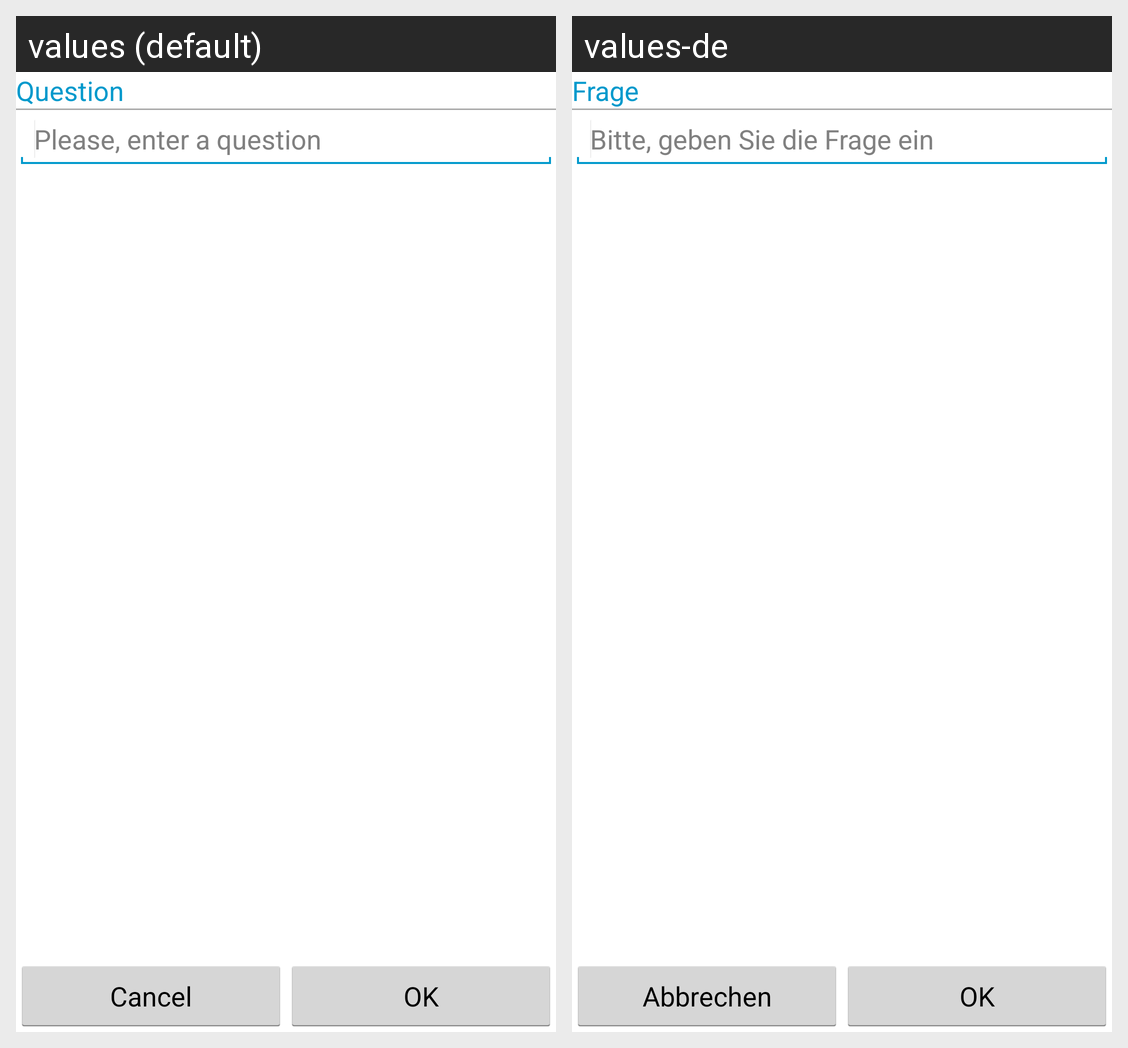

Strings drawn on this Android screen and how each of the app's shown locales translates them:
Android screen res/layout/fragment_study_edit_question_open.xml rendered under 2 locales, left to right: values (default), values-de. Device: Nexus 5 (rendered at 1080×1920; each locale shown at half size, 540×960, under a caption strip naming it); theme AppBaseTheme.
Strings drawn on this screen, with the default value and each locale's value (text and hints the layout hard-codes, and strings that could not be matched under every locale, appear in the picture but are not listed):

study_edit_question
  values: Question
  values-de: Frage

study_edit_question_hint
  values: Please, enter a question
  values-de: Bitte, geben Sie die Frage ein

dialog_cancel
  values: Cancel
  values-de: Abbrechen

dialog_ok
  values: OK
  values-de: OK
